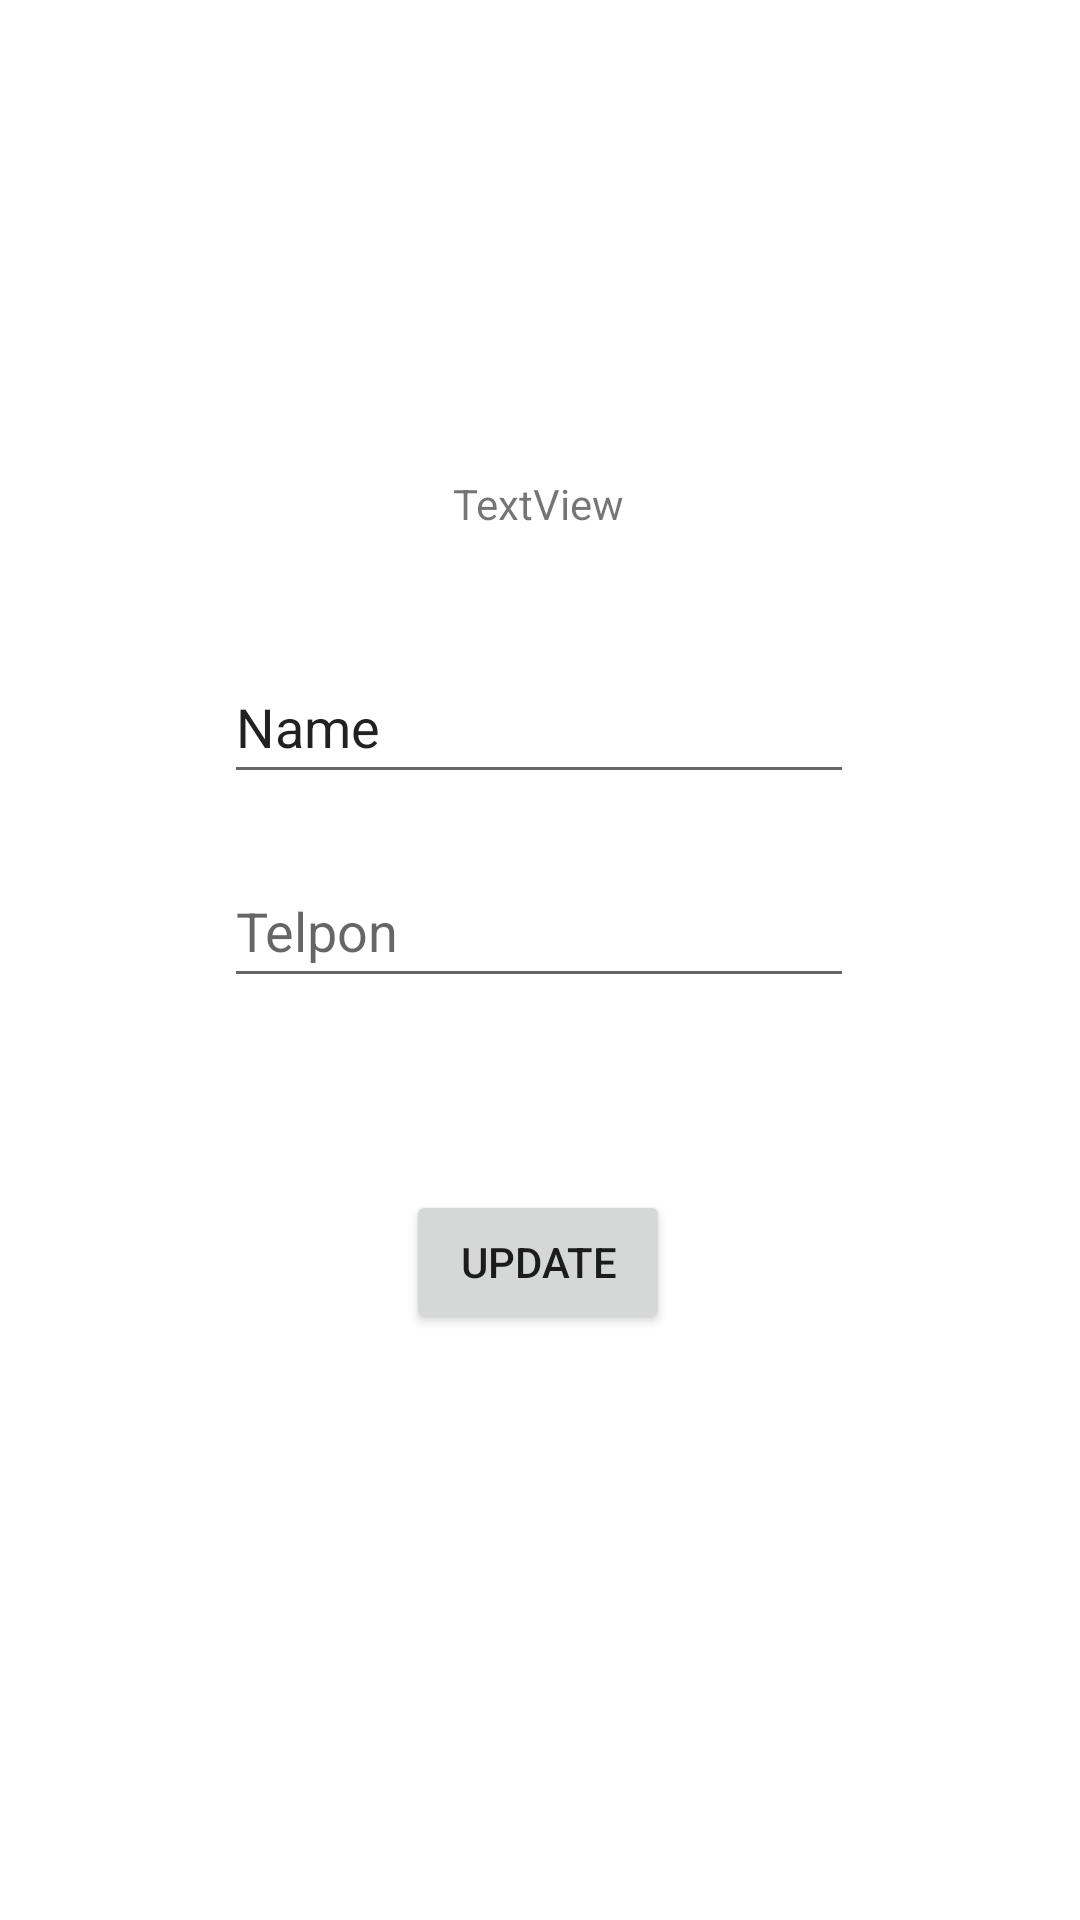

Produce the Android XML layout that renders to this screen, including the resource entries it uses.
<!-- AndroidManifest.xml: application theme Theme.AplikasiSqlite -->
<!-- res/layout/act_edit_teman.xml -->
<?xml version="1.0" encoding="utf-8"?>
<androidx.constraintlayout.widget.ConstraintLayout xmlns:android="http://schemas.android.com/apk/res/android"
    xmlns:app="http://schemas.android.com/apk/res-auto"
    xmlns:tools="http://schemas.android.com/tools"
    android:layout_width="match_parent"
    android:layout_height="match_parent"
    tools:context=".EditTeman">

    <TextView
        android:id="@+id/textId"
        android:layout_width="wrap_content"
        android:layout_height="wrap_content"
        android:layout_marginTop="152dp"
        android:text="TextView"
        app:layout_constraintBottom_toTopOf="@+id/editNm"
        app:layout_constraintEnd_toEndOf="parent"
        app:layout_constraintHorizontal_bias="0.498"
        app:layout_constraintStart_toStartOf="parent"
        app:layout_constraintTop_toTopOf="parent"
        app:layout_constraintVertical_bias="0.137" />

    <EditText
        android:id="@+id/editNm"
        android:layout_width="wrap_content"
        android:layout_height="wrap_content"
        android:layout_marginBottom="20dp"
        android:ems="10"
        android:hint="Nama"
        android:inputType="textPersonName"
        android:minHeight="48dp"
        android:text="Name"
        app:layout_constraintBottom_toTopOf="@+id/editTlp"
        app:layout_constraintEnd_toEndOf="parent"
        app:layout_constraintHorizontal_bias="0.497"
        app:layout_constraintStart_toStartOf="parent"
        app:layout_constraintTop_toTopOf="parent"
        app:layout_constraintVertical_bias="1.0" />

    <EditText
        android:id="@+id/editTlp"
        android:layout_width="wrap_content"
        android:layout_height="wrap_content"
        android:layout_marginBottom="64dp"
        android:ems="10"
        android:hint="Telpon"
        android:inputType="phone"
        android:minHeight="48dp"
        app:layout_constraintBottom_toTopOf="@+id/buttonEdit"
        app:layout_constraintEnd_toEndOf="parent"
        app:layout_constraintHorizontal_bias="0.497"
        app:layout_constraintStart_toStartOf="parent"
        app:layout_constraintTop_toTopOf="parent"
        app:layout_constraintVertical_bias="1.0" />

    <Button
        android:id="@+id/buttonEdit"
        android:layout_width="wrap_content"
        android:layout_height="wrap_content"
        android:text="Update"
        app:layout_constraintBottom_toBottomOf="parent"
        app:layout_constraintEnd_toEndOf="parent"
        app:layout_constraintHorizontal_bias="0.498"
        app:layout_constraintStart_toStartOf="parent"
        app:layout_constraintTop_toTopOf="parent"
        app:layout_constraintVertical_bias="0.67" />
</androidx.constraintlayout.widget.ConstraintLayout>
<!-- resources referenced by this layout -->
<resources>
  <style name="Theme.AplikasiSqlite" parent="Theme.MaterialComponents.DayNight.DarkActionBar">
          
          <item name="colorPrimary">@color/purple_500</item>
          <item name="colorPrimaryVariant">@color/purple_700</item>
          <item name="colorOnPrimary">@color/white</item>
          
          <item name="colorSecondary">@color/teal_200</item>
          <item name="colorSecondaryVariant">@color/teal_700</item>
          <item name="colorOnSecondary">@color/black</item>
          
          <item name="android:statusBarColor" tools:targetApi="l">?attr/colorPrimaryVariant</item>
          
      </style>
  <!-- not gathered from this repository: default colours our renderer supplied (Android Studio template values) -->
  <color name="purple_500">#FF6200EE</color>
  <color name="purple_700">#FF3700B3</color>
  <color name="teal_200">#FF03DAC5</color>
  <color name="teal_700">#FF018786</color>
  <color name="black">#FF000000</color>
  <color name="white">#FFFFFFFF</color>
</resources>
